Run: headless pygame with SDL's dummy video driver; simulated clock (each Clock.tick advances the game by its frame time, no real sleeping); random seed 0; keys injected as events and as key.get_pressed() state; no mouse input.
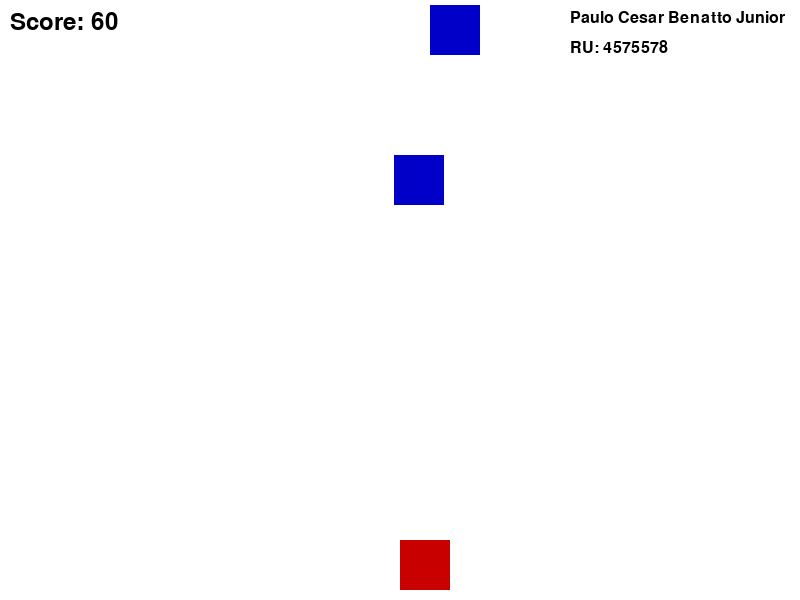
Frame 1 of 4 · flips 1–60 · no input
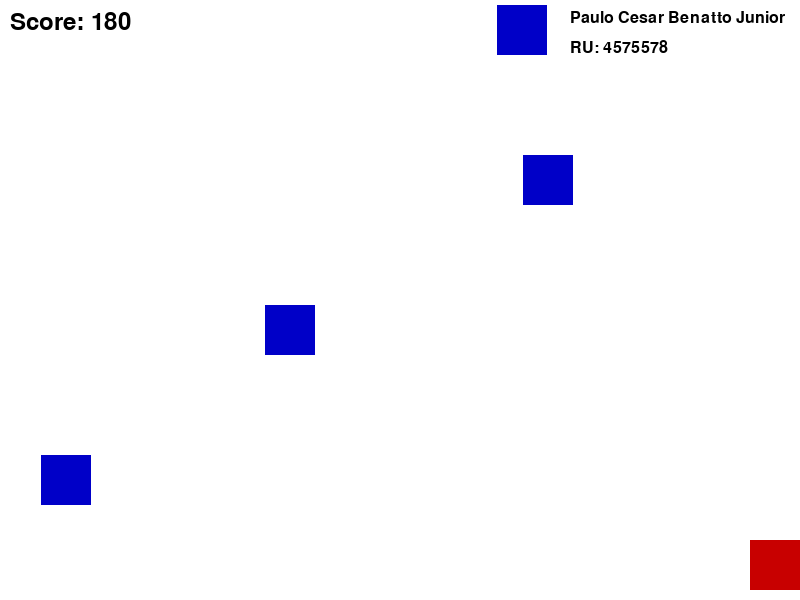
Frame 2 of 4 · flips 61–180 · tapped SPACE, RETURN · held RIGHT (→), D
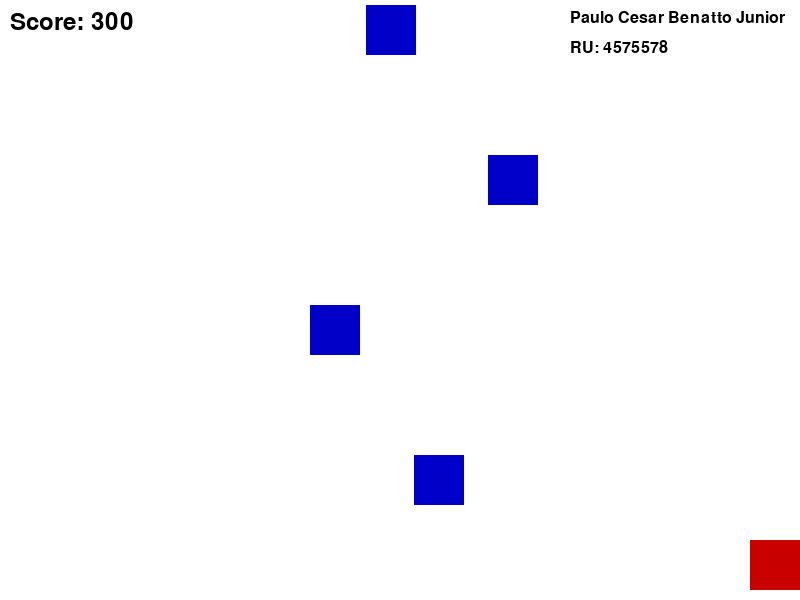
Frame 3 of 4 · flips 181–300 · held DOWN (↓), S
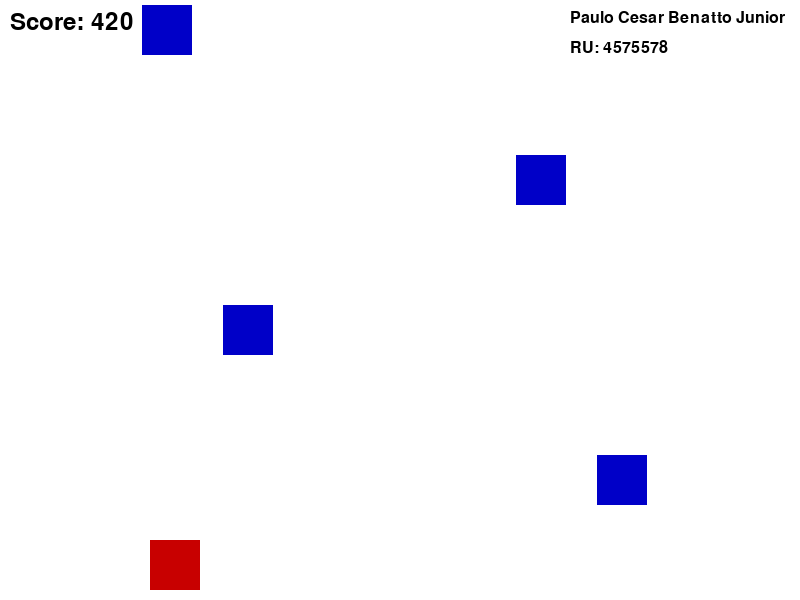
Frame 4 of 4 · flips 301–420 · held LEFT (←), A, UP (↑), W

The pygame program that drew these frames:

import pygame
import random
import sys

# Initialize Pygame
pygame.init()

# Constants
WIDTH, HEIGHT = 800, 600
PLAYER_WIDTH, PLAYER_HEIGHT = 50, 50
BLOCK_WIDTH, BLOCK_HEIGHT = 50, 50
PLAYER_SPEED = 5
BLOCK_SPEED = 5
SPAWN_INTERVAL = 30  # frames

# Colors
WHITE = (255, 255, 255)
BLACK = (0, 0, 0)
RED = (200, 0, 0)
BLUE = (0, 0, 200)

font = pygame.font.SysFont(None, 36)
name_font = pygame.font.SysFont(None, 24)
score = 0
game_over = False

# Set up screen
screen = pygame.display.set_mode((WIDTH, HEIGHT))
pygame.display.set_caption("Dodge the Blocks")

# Clock
clock = pygame.time.Clock()

# Player setup
player = pygame.Rect(WIDTH // 2, HEIGHT - PLAYER_HEIGHT - 10, PLAYER_WIDTH, PLAYER_HEIGHT)

# Blocks setup
blocks = []
frame_count = 0

# Game loop
running = True
while running:
    clock.tick(60)  # 60 FPS
    frame_count += 1
    score += 1
    BLOCK_SPEED = 5 + score // 500  # Increase speed every 500 points

    for event in pygame.event.get():
        if event.type == pygame.QUIT:
            running = False

    # Movement
    keys = pygame.key.get_pressed()
    if keys[pygame.K_LEFT] and player.left > 0:
        player.x -= PLAYER_SPEED
    if keys[pygame.K_RIGHT] and player.right < WIDTH:
        player.x += PLAYER_SPEED

    # Spawn new block
    if frame_count % SPAWN_INTERVAL == 0:
        block_x = random.randint(0, WIDTH - BLOCK_WIDTH)
        new_block = pygame.Rect(block_x, 0, BLOCK_WIDTH, BLOCK_HEIGHT)
        blocks.append(new_block)

    # Move blocks
    for block in blocks:
        block.y += BLOCK_SPEED

    # Remove off-screen blocks
    blocks = [block for block in blocks if block.y < HEIGHT]

    # Check collision
    for block in blocks:
        if player.colliderect(block):
            game_over = True
            break  # exit for loop


    # Drawing
    screen.fill(WHITE)
    pygame.draw.rect(screen, RED, player)
    for block in blocks:
        pygame.draw.rect(screen, BLUE, block)
    # Draw score
    score_text = font.render(f"Score: {score}", True, BLACK)
    screen.blit(score_text, (10, 10))
    
    # Draw name and RU
    name = name_font.render("Paulo Cesar Benatto Junior", True, BLACK)
    ru = name_font.render("RU: 4575578", True, BLACK)
    screen.blit(name, (WIDTH - 230, 10))
    screen.blit(ru, (WIDTH - 230, 40))
    
    # Check for game over
    if game_over:
        running = False
        continue

    pygame.display.flip()
    
# Game Over screen
screen.fill(WHITE)
msg = font.render("Game Over!", True, RED)
msg_rect = msg.get_rect(center=(WIDTH // 2, HEIGHT // 2 - 20))
screen.blit(msg, msg_rect)

score_msg = font.render(f"Final Score: {score}", True, BLACK)
score_rect = score_msg.get_rect(center=(WIDTH // 2, HEIGHT // 2 + 20))
screen.blit(score_msg, score_rect)

pygame.display.flip()

# Wait for user to press a key or quit
waiting = True
while waiting:
    for event in pygame.event.get():
        if event.type == pygame.QUIT:
            waiting = False
        if event.type == pygame.KEYDOWN:
            waiting = False


pygame.quit()
sys.exit()
